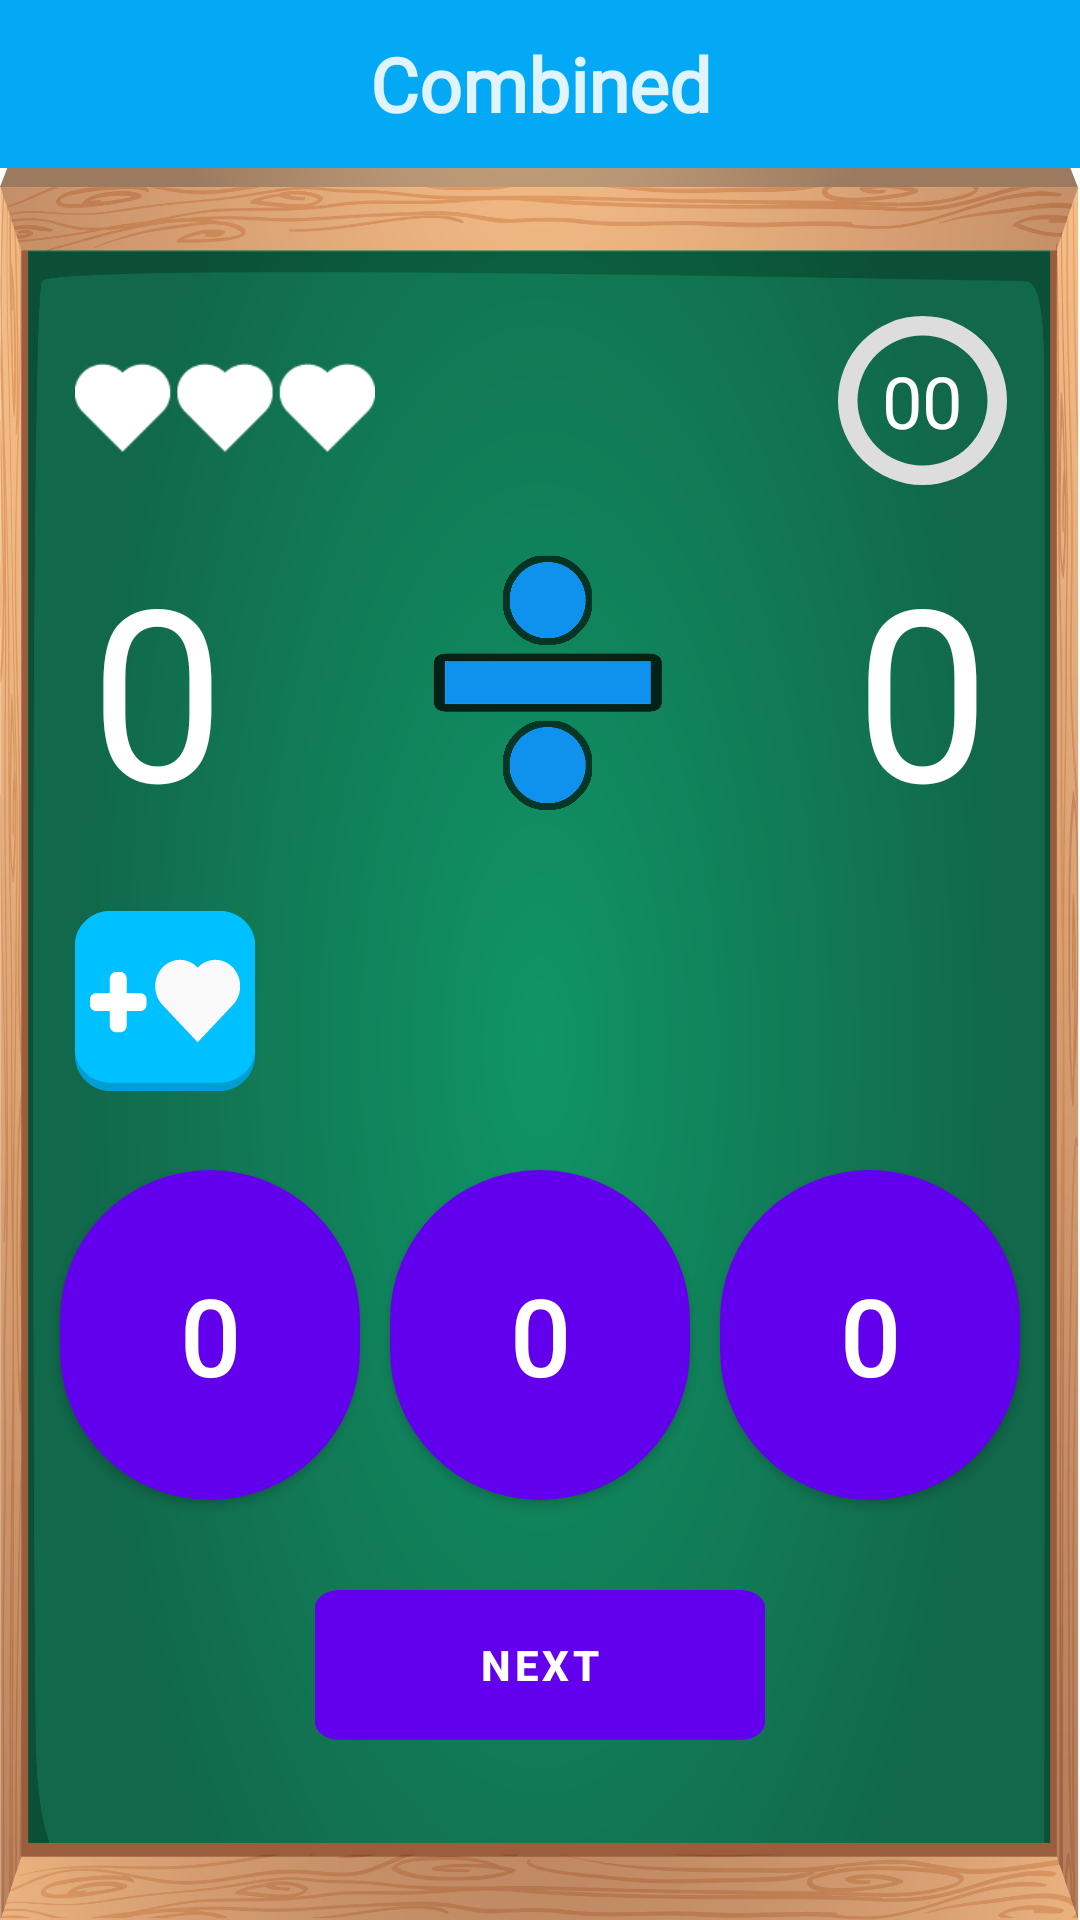

This screen was rendered from an Android layout file. Write that file and the resources it references.
<!-- AndroidManifest.xml: application theme AppTheme -->
<!-- res/layout/combinadas_juego.xml -->
<?xml version="1.0" encoding="utf-8"?>
<FrameLayout xmlns:android="http://schemas.android.com/apk/res/android"
    xmlns:app="http://schemas.android.com/apk/res-auto"
    xmlns:tools="http://schemas.android.com/tools"
    android:layout_width="match_parent"
    android:layout_height="match_parent"
    tools:context=".Fragments.Combinadas">

    <androidx.constraintlayout.widget.ConstraintLayout
        android:layout_width="match_parent"
        android:layout_height="match_parent">

        <androidx.appcompat.widget.Toolbar
            android:id="@+id/my_toolbar"
            android:layout_width="match_parent"
            android:layout_height="?attr/actionBarSize"
            android:background="@color/colorPrimary"
            android:theme="@style/ThemeOverlay.AppCompat.ActionBar"
            app:layout_constraintEnd_toEndOf="parent"
            app:layout_constraintStart_toStartOf="parent"
            app:layout_constraintTop_toTopOf="parent"
            app:popupTheme="@style/ThemeOverlay.AppCompat.Light">

            <TextView
                android:id="@+id/toolbar"
                android:layout_width="wrap_content"
                android:layout_height="wrap_content"
                android:layout_gravity="center"
                android:fontFamily="@font/fredoka_one"
                android:text="@string/combinadas"
                android:textColor="#DFFFFFFF"
                android:textSize="25sp"
                android:textStyle="bold"
                tools:layout_editor_absoluteX="189dp"
                tools:layout_editor_absoluteY="18dp" />

        </androidx.appcompat.widget.Toolbar>

        <RelativeLayout
            android:layout_width="0dp"
            android:layout_height="0dp"
            android:background="@drawable/fondojuego"
            app:layout_constraintBottom_toBottomOf="parent"
            app:layout_constraintEnd_toEndOf="parent"
            app:layout_constraintStart_toStartOf="parent"
            app:layout_constraintTop_toBottomOf="@id/my_toolbar">

            <ImageView
                android:id="@+id/iv_corazones"
                android:layout_width="110dp"
                android:layout_height="50dp"
                android:layout_alignParentStart="true"
                android:layout_alignParentTop="true"
                android:layout_marginStart="25dp"
                android:layout_marginTop="55dp"
                android:layout_marginEnd="150dp"
                android:layout_toStartOf="@+id/time_progress"
                android:contentDescription="@string/app_name"
                android:src="@drawable/lifes_3" />

            <ProgressBar
                android:id="@+id/time_progress"
                style="?android:attr/progressBarStyle"
                android:layout_width="65dp"
                android:layout_height="65dp"
                android:layout_alignParentTop="true"
                android:layout_alignParentEnd="true"
                android:layout_marginTop="45dp"
                android:layout_marginEnd="20dp"
                android:indeterminateOnly="false"
                android:max="30"
                android:progressDrawable="@drawable/circular"
                android:rotation="-90">

            </ProgressBar>

            <TextView
                android:id="@+id/tempo"
                android:layout_width="wrap_content"
                android:layout_height="wrap_content"
                android:layout_alignStart="@+id/time_progress"
                android:layout_alignTop="@+id/time_progress"
                android:layout_alignEnd="@+id/time_progress"
                android:layout_alignBottom="@+id/time_progress"
                android:fontFamily="@font/fredoka_one"
                android:gravity="center"
                android:text="@string/time"
                android:textColor="#FFFFFF"
                android:textSize="24sp" />

            <TextView
                android:id="@+id/imageView_NumUno"
                android:layout_width="wrap_content"
                android:layout_height="wrap_content"
                android:layout_alignParentStart="true"
                android:layout_alignParentTop="true"
                android:layout_marginStart="30dp"
                android:layout_marginTop="120dp"
                android:contentDescription="@string/app_name"
                android:fontFamily="@font/fredoka_one"
                android:gravity="center"
                android:text="@string/btn_respuesta"
                android:textColor="#FFFFFF"
                android:textSize="80sp" />

            <ImageView
                android:id="@+id/imageView_signo"
                android:layout_width="110dp"
                android:layout_height="110dp"
                android:layout_alignBottom="@+id/imageView_NumUno"
                android:layout_centerHorizontal="true"
                android:contentDescription="@string/app_name"
                app:srcCompat="@drawable/division" />


            <TextView
                android:id="@+id/imageView_NumDos"
                android:layout_width="wrap_content"
                android:layout_height="wrap_content"
                android:layout_alignTop="@+id/imageView_NumUno"
                android:layout_alignParentEnd="true"
                android:layout_marginTop="0dp"
                android:layout_marginEnd="30dp"
                android:contentDescription="@string/app_name"
                android:fontFamily="@font/fredoka_one"
                android:gravity="center"
                android:text="@string/btn_respuesta"
                android:textColor="#FFFFFF"
                android:textSize="80sp"
                tools:ignore="RelativeOverlap" />

            <LinearLayout
                android:layout_width="match_parent"
                android:layout_height="100dp"
                android:layout_above="@+id/container"
                android:layout_below="@+id/imageView_signo"
                android:layout_alignParentStart="true"
                android:layout_alignParentEnd="true"
                android:foregroundGravity="center_vertical"
                android:gravity="center_vertical"
                android:orientation="vertical">

                <ImageButton
                    android:id="@+id/moreLifes_btn"
                    android:layout_width="wrap_content"
                    android:layout_height="wrap_content"
                    android:layout_gravity="center_vertical"
                    android:layout_marginStart="25dp"
                    android:background="#00FFFFFF"
                    android:contentDescription="@string/app_name"
                    android:src="@drawable/corazon" />
            </LinearLayout>

            <LinearLayout
                android:id="@+id/container"
                android:layout_width="match_parent"
                android:layout_height="wrap_content"
                android:layout_alignParentStart="true"
                android:layout_alignParentEnd="true"
                android:layout_alignParentBottom="true"
                android:layout_marginBottom="60dp"
                android:orientation="vertical">

                <LinearLayout
                    android:id="@+id/linear"
                    android:layout_width="match_parent"
                    android:layout_height="wrap_content"
                    android:orientation="horizontal"
                    android:paddingStart="15dp"
                    android:paddingEnd="15dp">

                    <Button
                        android:id="@+id/R1"
                        android:layout_width="90dp"
                        android:layout_height="110dp"
                        android:layout_margin="5dp"
                        android:layout_weight="1"
                        android:background="@drawable/button_round"
                        android:text="@string/btn_respuesta"
                        android:textColor="#FFFFFF"
                        android:textSize="36sp" />

                    <Button
                        android:id="@+id/R2"
                        android:layout_width="90dp"
                        android:layout_height="110dp"
                        android:layout_margin="5dp"
                        android:layout_weight="1"
                        android:background="@drawable/button_round"
                        android:text="@string/btn_respuesta"
                        android:textColor="#FFFFFF"
                        android:textSize="36sp" />

                    <Button
                        android:id="@+id/R3"
                        android:layout_width="90dp"
                        android:layout_height="110dp"
                        android:layout_margin="5dp"
                        android:layout_weight="1"
                        android:background="@drawable/button_round"
                        android:text="@string/btn_respuesta"
                        android:textColor="#FFFFFF"
                        android:textSize="36sp" />

                </LinearLayout>

                <LinearLayout
                    android:layout_width="match_parent"
                    android:layout_height="wrap_content"
                    android:layout_marginTop="5dp"
                    android:gravity="center"
                    android:orientation="vertical">

                    <Button
                        android:id="@+id/btnSiguiente"
                        android:layout_width="150dp"
                        android:layout_height="50dp"
                        android:layout_marginTop="20dp"
                        android:background="@drawable/btn_lv3"
                        android:text="@string/siguiente"
                        android:textColor="#FFFFFF"
                        android:textStyle="bold" />
                </LinearLayout>

            </LinearLayout>

        </RelativeLayout>
    </androidx.constraintlayout.widget.ConstraintLayout>

    <FrameLayout
        android:id="@+id/bannerContainer"
        android:layout_width="match_parent"
        android:layout_height="wrap_content"
        android:layout_gravity="bottom|center|center_horizontal|center_vertical"
        android:gravity="bottom"
        android:visibility="visible">
    </FrameLayout>


</FrameLayout>
<!-- resources referenced by this layout -->
<resources>
  <color name="colorPrimary">#03A9F4</color>
  <!-- drawable btn_lv3: png bitmap (drawable-hdpi, 1588 bytes) -->
  <!-- drawable button_round (drawable) -->
  <?xml version="1.0" encoding="utf-8"?>
  <shape xmlns:android="http://schemas.android.com/apk/res/android">
  
      <corners
          android:radius="100dp"/>
  <solid
      android:color="#03A9F4">
  
  </solid>
  
  </shape>
  <!-- drawable circular (drawable) -->
  <?xml version="1.0" encoding="utf-8"?>
  <layer-list xmlns:android="http://schemas.android.com/apk/res/android">
      <item>
          <shape
              android:shape="ring"
              android:thicknessRatio="10"
              android:useLevel="false">
              <solid android:color="#DDD" />
          </shape>
      </item>
      <item>
          <rotate
              android:fromDegrees="270"
              android:toDegrees="270">
              <shape
                  android:shape="ring"
                  android:thicknessRatio="10"
                  android:useLevel="true">
                  <solid android:color="@color/white" />
              </shape>
          </rotate>
      </item>
  </layer-list>
  <!-- drawable corazon: png bitmap (drawable-hdpi, 1764 bytes) -->
  <!-- drawable division: png bitmap (drawable, 12722 bytes) -->
  <!-- drawable fondojuego: png bitmap (drawable-hdpi, 148489 bytes) -->
  <!-- drawable lifes_3: png bitmap (drawable-mdpi, 1078 bytes) -->
  <string name="app_name">Sums and Rest</string>
  <string name="btn_respuesta" translatable="false">0</string>
  <string name="combinadas">Combined</string>
  <string name="siguiente">Next</string>
  <string name="time" translatable="false">00</string>
  <color name="white">#FFFFFF</color>
</resources>
